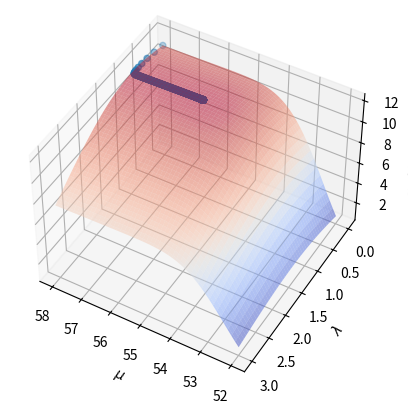
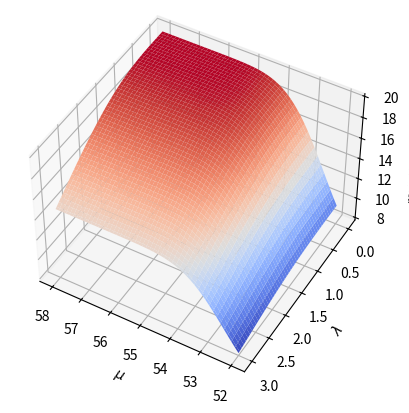
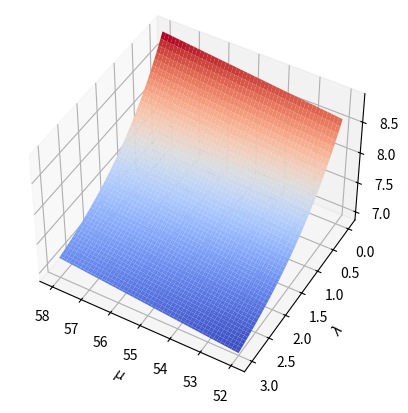
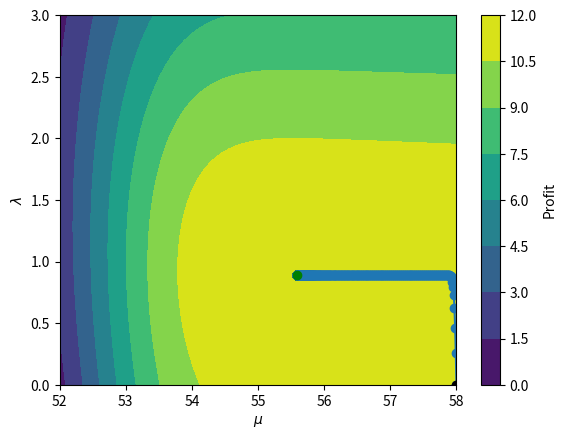
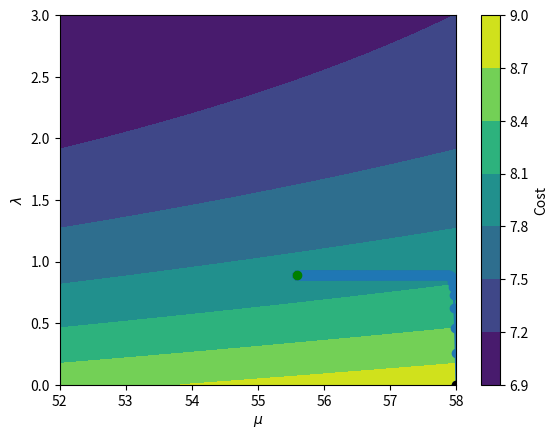
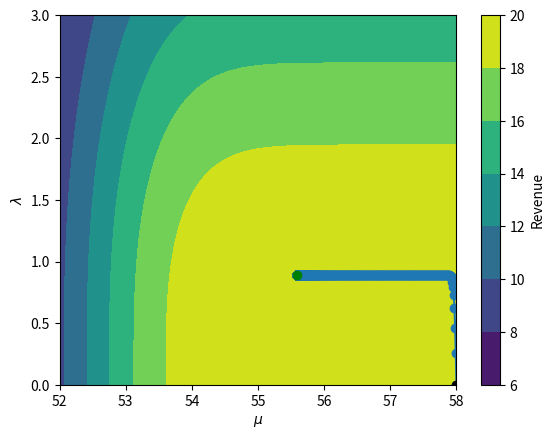
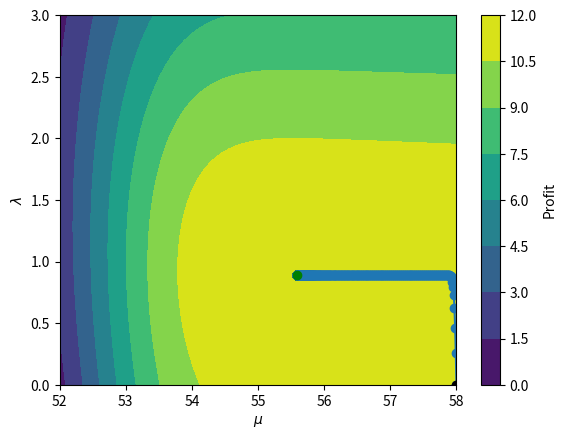
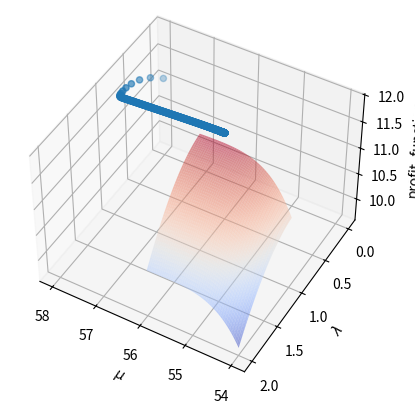
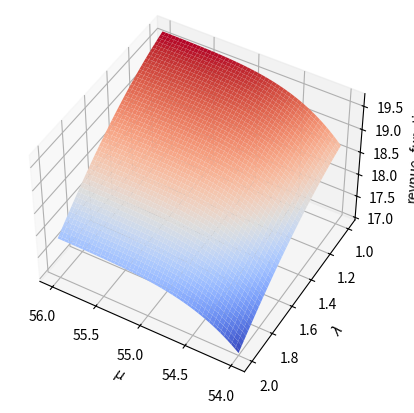
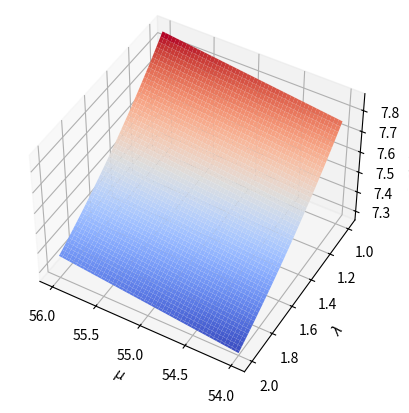
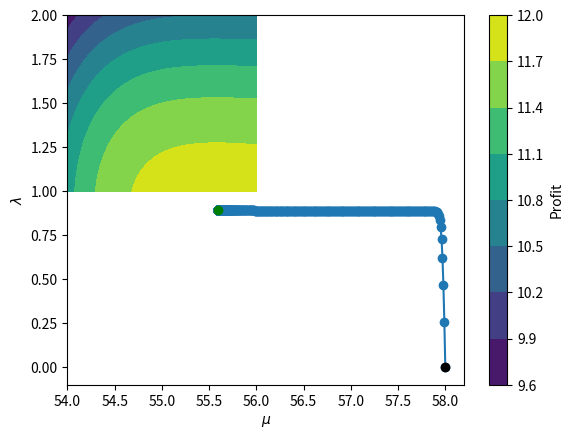
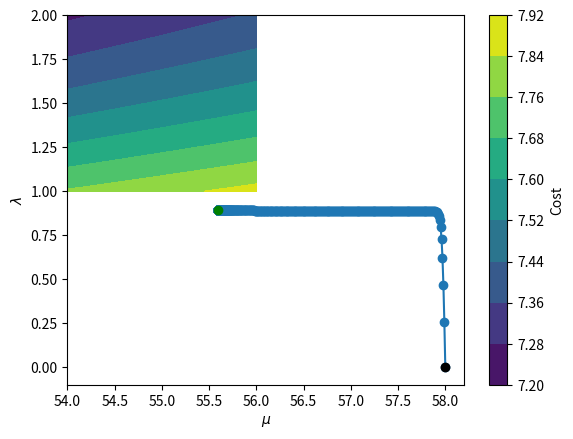
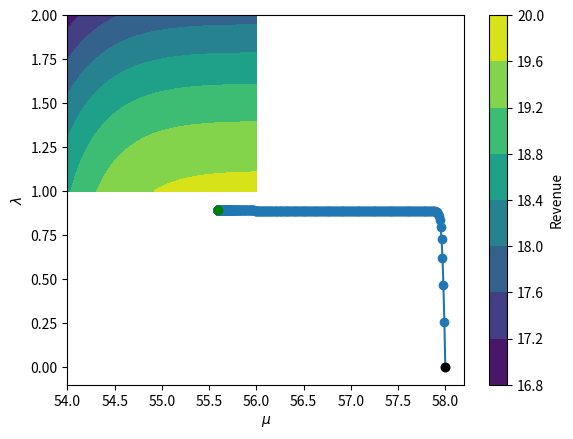
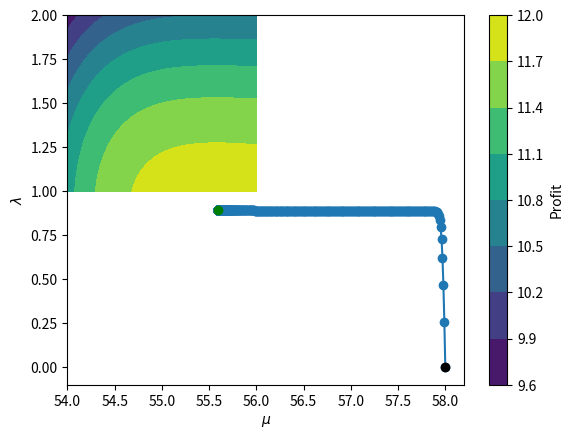

Recreate these plots in Python, in order.
import numpy as np
import matplotlib.pyplot as plt
from scipy.stats import poisson
from scipy.stats import norm
import numpy as np
from math import factorial as fact
def negative_profit_function(x,const):
    # x should be a np.array of size(2,)
    # x[0] is mu and x[1] is lambda
    # const should be a np.array of size(6,)
    #l_1=const[0]
    #l_2=const[1]
    #a_1=const[2]
    #a_2=const[3]
    #c=const[4]
    #c_1=const[5]
    #c_2=const[6]
    """
    This function defines the cost function that we are trying to minimize.
    In this example, the cost function is the negative of the expected profit function
    """
    l_1=const[0]
    l_2=const[1]
    a_1=const[2]
    a_2=const[3]
    c=const[4]
    c_1=const[5]
    c_2=const[6]
    
    
    mu=x[0]
    lmda=x[1]
    
    profit=(a_2+
            (a_1-a_2)*(1-norm.cdf(l_1-mu))*  \
            np.sum([(lmda**j)*np.exp(-lmda)/fact(j) for j in np.arange(0,l_2+1)]))-  \
            (c+c_1*mu+c_2*np.exp(l_2-lmda+lmda/np.exp(1)))    
    
    return -profit


def revenue_function(x,const):
    # x should be a np.array of size(2,)
    # x[0] is mu and x[1] is lambda
    # const should be a np.array of size(6,)
    #l_1=const[0]
    #l_2=const[1]
    #a_1=const[2]
    #a_2=const[3]
    #c=const[4]
    #c_1=const[5]
    #c_2=const[6]
    """
    This function defines the cost function that we are trying to minimize.
    In this example, the cost function is the negative of the expected profit function
    """
    l_1=const[0]
    l_2=const[1]
    a_1=const[2]
    a_2=const[3]
    c=const[4]
    c_1=const[5]
    c_2=const[6]
    
    
    mu=x[0]
    lmda=x[1]
    
    revenuce=(a_2+
            (a_1-a_2)*(1-norm.cdf(l_1-mu))*  \
            np.sum([(lmda**j)*np.exp(-lmda)/fact(j) for j in np.arange(0,l_2+1)]))
    
    return revenuce

def cost_function(x,const):
    # x should be a np.array of size(2,)
    # x[0] is mu and x[1] is lambda
    # const should be a np.array of size(6,)
    #l_1=const[0]
    #l_2=const[1]
    #a_1=const[2]
    #a_2=const[3]
    #c=const[4]
    #c_1=const[5]
    #c_2=const[6]
    """
    This function defines the cost function that we are trying to minimize.
    In this example, the cost function is the negative of the expected profit function
    """
    l_1=const[0]
    l_2=const[1]
    a_1=const[2]
    a_2=const[3]
    c=const[4]
    c_1=const[5]
    c_2=const[6]
    
    
    mu=x[0]
    lmda=x[1]
    cost=(c+c_1*mu+c_2*np.exp(l_2-lmda+lmda/np.exp(1)))
    
    return cost
# %%

# Define the gradient and hessian of the cost function
# And also the analytical solution
def gradient_function(x,const):
    l_1=const[0]
    l_2=const[1]
    a_1=const[2]
    a_2=const[3]
    c=const[4]
    c_1=const[5]
    c_2=const[6]
    
    
    mu=x[0]
    lmda=x[1]
    profit_mu=((a_1-a_2)*norm.pdf(l_1-mu)* 
            np.sum([(lmda**j)*np.exp(-lmda)/fact(j) for j in np.arange(0,l_2+1)])-   #This is the same term from the cost function
            c_1)
    profit_lmbda=-(a_1-a_2)*(1-norm.cdf(l_1-mu))*  \
            (lmda**l_2)*np.exp(-lmda)/fact(l_2) -  \
            (c_2*(np.exp(-1)-1)*np.exp(l_2-lmda+lmda/np.exp(1)))            
    grad_vector=np.array([profit_mu,profit_lmbda])
    
    globals().update(locals())
    return -grad_vector

const=[52.5,3,20,5,4,0.05,0.1]
x=[54,1]
cost=negative_profit_function(x,const)
gradient=gradient_function(x,const)
# %%
'''
def hessian(x):
    hess_matrix=###############Fill this part#######################
    return hess_matrix

analytical_solution = None # There is no analytical solution for this non-convex problem
'''
# Initialize starting point
x_0 = np.array([58.0,0])

# Set tolerance and maximum number of iterations
step_size=0.2
tolerance = 1e-6
max_iterations = 1000
# Create an empty list to store the solution path
solution_path = []
solution_path_cost = []
solution_path.append(list(x_0))
solution_path_cost.append(-negative_profit_function(x_0,const))
# Newton's method loop
for i in range(max_iterations):
    # Compute gradient and Hessian at current point
    grad = gradient_function(x_0,const)
    #hess = hessian(x_0)
    # Compute Newton step
    #step = -np.linalg.solve(hess, grad)
    step = -grad
    # Update current point
    x_0 += step*step_size
    # Add current point to solution path
    solution_path.append(list(x_0))    
    solution_path_cost.append(-negative_profit_function(x_0,const))
    print(solution_path)
    #print("Current solution:", x_0)
    # Check for convergence
    if np.linalg.norm(step) < tolerance:
        break

# Print final solution
print("Final solution:", x_0)
'''
# Check if the final solution is a local minimum or a local maximum
eigenvalues = np.linalg.eigvals(hessian(x_0))
if (eigenvalues > 0).all():
    print("The final solution is a local minimum.")
elif (eigenvalues < 0).all():
    print("The final solution is a local maximum.")
else:
    print("The final solution is neither a local minimum nor a local maximum.")
'''
# %%
# Create a grid of points 
x = np.linspace(52, 58, 500)
y = np.linspace(0, 3, 100)
X, Y = np.meshgrid(x, y)
Z_Profit=X*0
Z_rev=X*0
Z_cost=X*0

for counter_x in np.arange(X.shape[0]):
   for counter_y in np.arange(X.shape[1]): 
       Z_Profit[counter_x,counter_y] = -negative_profit_function(np.array([X[counter_x,counter_y], Y[counter_x,counter_y]]),const)
       Z_rev[counter_x,counter_y] = revenue_function(np.array([X[counter_x,counter_y], Y[counter_x,counter_y]]),const)
       Z_cost[counter_x,counter_y] = cost_function(np.array([X[counter_x,counter_y], Y[counter_x,counter_y]]),const)

# %%
# Convert solution path to a numpy array
solution_path = np.array(solution_path)



# %%
fig = plt.figure(dpi=300)
ax = fig.add_subplot(projection='3d')
ax.plot_surface(X, Y, Z_Profit, cmap='coolwarm',alpha=0.5 )
ax.scatter(solution_path[:, 0], solution_path[:, 1],np.array(solution_path_cost),
           'k-o')
ax.set_xlabel('$\mu$')
ax.set_ylabel('$\lambda$')
ax.set_zlabel('profit_function')
ax.view_init(elev=45, azim=120)
plt.show()

# %%
# Create a grid of points

fig = plt.figure(dpi=300)
ax = fig.add_subplot(projection='3d')
ax.plot_surface(X, Y, Z_rev, cmap='coolwarm')
ax.set_xlabel('$\mu$')
ax.set_ylabel('$\lambda$')
ax.set_zlabel('revnue_function')
ax.view_init(elev=45, azim=120)
plt.show()

# %%
# Create a grid of points



fig = plt.figure(dpi=300)
ax = fig.add_subplot(projection='3d')
ax.plot_surface(X, Y, Z_cost, cmap='coolwarm')
ax.set_xlabel('$\mu$')
ax.set_ylabel('$\lambda$')
ax.set_zlabel('cost_function')
ax.view_init(elev=45, azim=120)
plt.show()


# %%

# %%
fig, ax = plt.subplots(dpi=300)
cbar = fig.colorbar(ax.contourf(X, Y, Z_Profit))
ax.plot(solution_path[:, 0], solution_path[:, 1], 'o-')
ax.set_xlabel('$\mu$')
ax.set_ylabel('$\lambda$')
ax.plot(solution_path[0, 0], solution_path[0, 1], 'k-o')
ax.plot(solution_path[-1, 0], solution_path[-1, 1], 'g-o')

cbar.set_label("Profit")
plt.show()
# %%
Z = cost_function(np.array([X, Y]),const)
#Z = revenue_function(np.array([X, Y]),const)
#Z = -negative_profit_function(np.array([X, Y]),const)
# Plot the profit function and the solution path
fig, ax = plt.subplots(dpi=300)
cbar = fig.colorbar(ax.contourf(X, Y, Z_cost))
ax.plot(solution_path[:, 0], solution_path[:, 1], 'o-')
ax.set_xlabel('$\mu$')
ax.set_ylabel('$\lambda$')
ax.plot(solution_path[0, 0], solution_path[0, 1], 'k-o')
ax.plot(solution_path[-1, 0], solution_path[-1, 1], 'g-o')

cbar.set_label("Cost")
plt.show()

# %%
#Z = cost_function(np.array([X, Y]),const)

#Z = -negative_profit_function(np.array([X, Y]),const)
# Plot the profit function and the solution path
fig, ax = plt.subplots(dpi=300)
cbar = fig.colorbar(ax.contourf(X, Y, Z_rev))
ax.plot(solution_path[:, 0], solution_path[:, 1], 'o-')
ax.set_xlabel('$\mu$')
ax.set_ylabel('$\lambda$')
ax.plot(solution_path[0, 0], solution_path[0, 1], 'k-o')
ax.plot(solution_path[-1, 0], solution_path[-1, 1], 'g-o')
cbar.set_label("Revenue")
plt.show()


# %%
# %%
fig, ax = plt.subplots(dpi=300)
cbar = fig.colorbar(ax.contourf(X, Y, Z_Profit))
ax.plot(solution_path[:, 0], solution_path[:, 1], 'o-')
ax.set_xlabel('$\mu$')
ax.set_ylabel('$\lambda$')
ax.plot(solution_path[0, 0], solution_path[0, 1], 'k-o')
ax.plot(solution_path[-1, 0], solution_path[-1, 1], 'g-o')

cbar.set_label("Profit")
plt.show()



# %%
# Create a grid of points 
x = np.linspace(54, 56, 500)
y = np.linspace(1, 2, 100)
X, Y = np.meshgrid(x, y)
Z_Profit=X*0
Z_rev=X*0
Z_cost=X*0

for counter_x in np.arange(X.shape[0]):
   for counter_y in np.arange(X.shape[1]): 
       Z_Profit[counter_x,counter_y] = -negative_profit_function(np.array([X[counter_x,counter_y], Y[counter_x,counter_y]]),const)
       Z_rev[counter_x,counter_y] = revenue_function(np.array([X[counter_x,counter_y], Y[counter_x,counter_y]]),const)
       Z_cost[counter_x,counter_y] = cost_function(np.array([X[counter_x,counter_y], Y[counter_x,counter_y]]),const)

# %%
# Convert solution path to a numpy array
solution_path = np.array(solution_path)



# %%
fig = plt.figure(dpi=300)
ax = fig.add_subplot(projection='3d')
ax.plot_surface(X, Y, Z_Profit, cmap='coolwarm',alpha=0.5 )
ax.scatter(solution_path[:, 0], solution_path[:, 1],np.array(solution_path_cost),
           'k-o')
ax.set_xlabel('$\mu$')
ax.set_ylabel('$\lambda$')
ax.set_zlabel('profit_function')
ax.view_init(elev=45, azim=120)
plt.show()

# %%
# Create a grid of points

fig = plt.figure(dpi=300)
ax = fig.add_subplot(projection='3d')
ax.plot_surface(X, Y, Z_rev, cmap='coolwarm')
ax.set_xlabel('$\mu$')
ax.set_ylabel('$\lambda$')
ax.set_zlabel('revnue_function')
ax.view_init(elev=45, azim=120)
plt.show()

# %%
# Create a grid of points



fig = plt.figure(dpi=300)
ax = fig.add_subplot(projection='3d')
ax.plot_surface(X, Y, Z_cost, cmap='coolwarm')
ax.set_xlabel('$\mu$')
ax.set_ylabel('$\lambda$')
ax.set_zlabel('cost_function')
ax.view_init(elev=45, azim=120)
plt.show()


# %%

# %%
fig, ax = plt.subplots(dpi=300)
cbar = fig.colorbar(ax.contourf(X, Y, Z_Profit))
ax.plot(solution_path[:, 0], solution_path[:, 1], 'o-')
ax.set_xlabel('$\mu$')
ax.set_ylabel('$\lambda$')
ax.plot(solution_path[0, 0], solution_path[0, 1], 'k-o')
ax.plot(solution_path[-1, 0], solution_path[-1, 1], 'g-o')

cbar.set_label("Profit")
plt.show()
# %%
Z = cost_function(np.array([X, Y]),const)
#Z = revenue_function(np.array([X, Y]),const)
#Z = -negative_profit_function(np.array([X, Y]),const)
# Plot the profit function and the solution path
fig, ax = plt.subplots(dpi=300)
cbar = fig.colorbar(ax.contourf(X, Y, Z_cost))
ax.plot(solution_path[:, 0], solution_path[:, 1], 'o-')
ax.set_xlabel('$\mu$')
ax.set_ylabel('$\lambda$')
ax.plot(solution_path[0, 0], solution_path[0, 1], 'k-o')
ax.plot(solution_path[-1, 0], solution_path[-1, 1], 'g-o')

cbar.set_label("Cost")
plt.show()

# %%
#Z = cost_function(np.array([X, Y]),const)

#Z = -negative_profit_function(np.array([X, Y]),const)
# Plot the profit function and the solution path
fig, ax = plt.subplots(dpi=300)
cbar = fig.colorbar(ax.contourf(X, Y, Z_rev))
ax.plot(solution_path[:, 0], solution_path[:, 1], 'o-')
ax.set_xlabel('$\mu$')
ax.set_ylabel('$\lambda$')
ax.plot(solution_path[0, 0], solution_path[0, 1], 'k-o')
ax.plot(solution_path[-1, 0], solution_path[-1, 1], 'g-o')
cbar.set_label("Revenue")
plt.show()


# %%
# %%
fig, ax = plt.subplots(dpi=300)
cbar = fig.colorbar(ax.contourf(X, Y, Z_Profit))
ax.plot(solution_path[:, 0], solution_path[:, 1], 'o-')
ax.set_xlabel('$\mu$')
ax.set_ylabel('$\lambda$')
ax.plot(solution_path[0, 0], solution_path[0, 1], 'k-o')
ax.plot(solution_path[-1, 0], solution_path[-1, 1], 'g-o')

cbar.set_label("Profit")
plt.show()